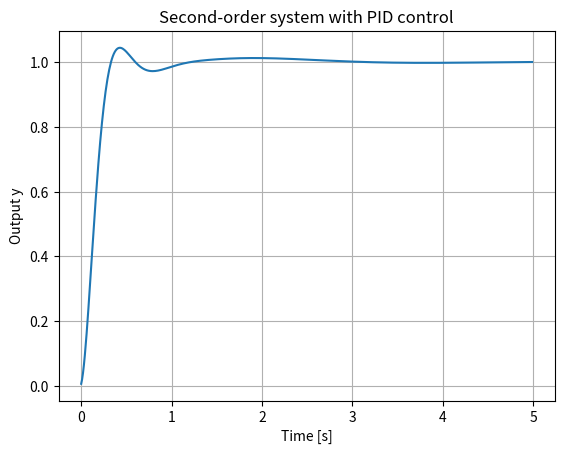

Write the Python code that produced this figure.
import numpy as np
import matplotlib.pyplot as plt

# Simulation parameters
dt = 0.01       
T = 5.0
time = np.arange(0, T, dt)

# PID parameters
Kp = 2.3
Ki = 6.5
Kd = 1.6

# Second-order system parameters
wn = 2.0        # natural frequency
zeta = 0.5      # damping ratio

# Initialize system state
y = 0.0
y_dot = 0.0

# PID state
integral = 0.0
prev_error = 0.0
prev_derivative = 0.0
alpha = 0.9       # derivative smoothing

# Reference signal
setpoint = 1

# Store results
y_values = []

# Simulation loop
for t in time:
    error = setpoint - y
    
    # Integral term with anti-windup
    integral += error * dt
    integral = np.clip(integral, -1e3, 1e3)
    
    # Derivative with low-pass filter
    derivative_raw = (error - prev_error) / dt
    derivative = alpha * prev_derivative + (1 - alpha) * derivative_raw
    
    # PID control signal
    u = Kp * error + Ki * integral + Kd * derivative
    u = np.clip(u, -1e6, 1e6)
    
    # Second-order system update
    y_ddot = wn**2 * (u - y) - 2 * zeta * wn * y_dot
    y_dot += y_ddot * dt
    y += y_dot * dt
    
    y_values.append(y)
    prev_error = error
    prev_derivative = derivative

# Plot results
plt.plot(time, y_values)
plt.xlabel('Time [s]')
plt.ylabel('Output y')
plt.title('Second-order system with PID control')
plt.grid(True)
plt.show()
